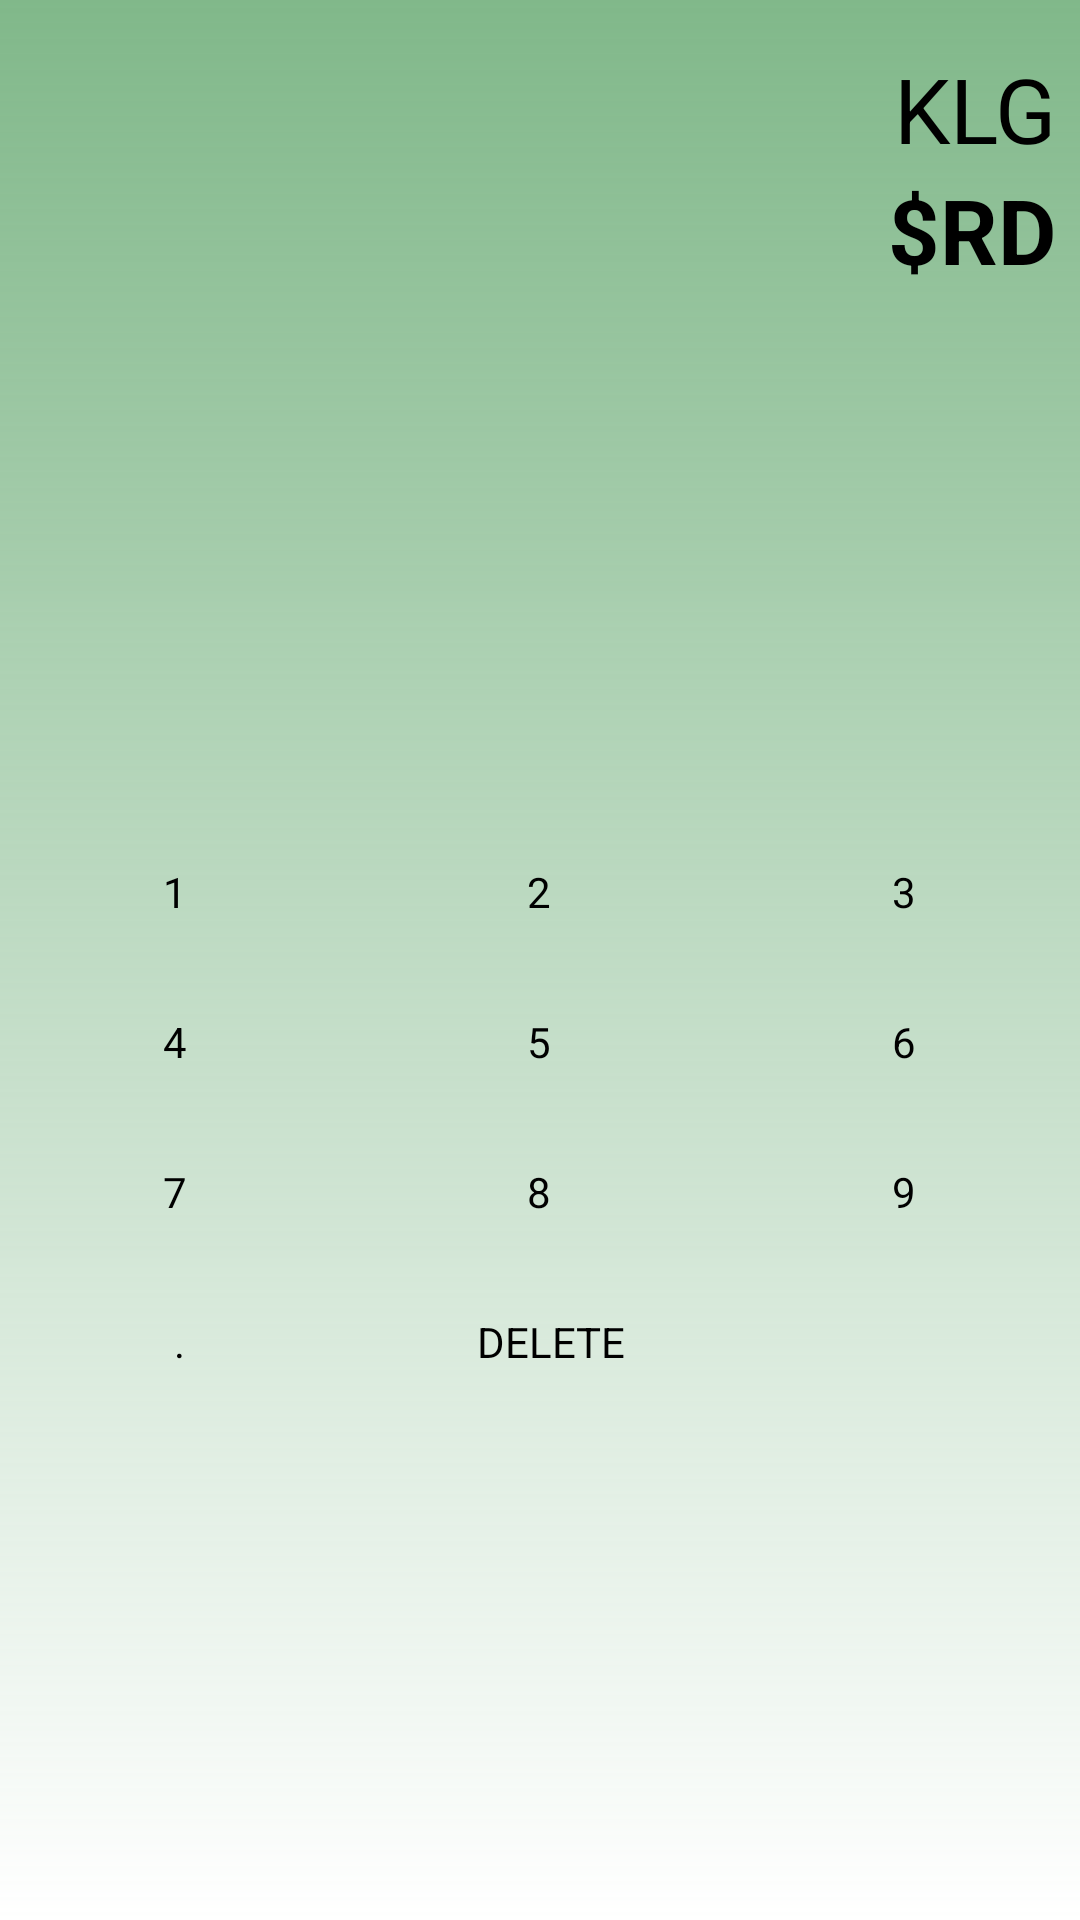

Here is an Android app screen rendered from its layout file. Give the layout XML and the strings, colors and styles it references.
<!-- AndroidManifest.xml: application theme AppTheme -->
<!-- res/layout/activity_calculator.xml -->
<?xml version="1.0" encoding="utf-8"?>
<android.support.constraint.ConstraintLayout xmlns:android="http://schemas.android.com/apk/res/android"
    xmlns:app="http://schemas.android.com/apk/res-auto"
    xmlns:tools="http://schemas.android.com/tools"
    android:layout_width="match_parent"
    android:layout_height="match_parent"
    android:background="@drawable/gradient"
    tools:context="com.reworld.example.reworld.UI.activities.CalculatorActivity">


    <LinearLayout
        android:id="@+id/linearLayout"
        android:layout_width="match_parent"
        android:layout_height="wrap_content"
        android:layout_marginEnd="8dp"
        android:layout_marginStart="8dp"
        android:layout_marginTop="16dp"
        android:orientation="vertical"
        app:layout_constraintEnd_toEndOf="parent"
        app:layout_constraintStart_toStartOf="parent"
        app:layout_constraintTop_toTopOf="parent">

        <TextView
            android:id="@+id/textViewScreen"
            android:layout_width="match_parent"
            android:layout_height="wrap_content"
            android:gravity="right"
            android:text="KLG"
            android:textSize="30sp" />

        <TextView
            android:id="@+id/textViewResult"
            android:layout_width="match_parent"
            android:layout_height="wrap_content"
            android:gravity="right"
            android:text="$RD"
            android:textSize="30sp"
            android:textStyle="bold" />

    </LinearLayout>

    <TableLayout
        android:id="@+id/tableLayout2"
        android:layout_width="0dp"
        android:layout_height="wrap_content"
        android:layout_marginEnd="8dp"
        android:layout_marginStart="8dp"
        android:layout_marginTop="8dp"
        app:layout_constraintBottom_toBottomOf="parent"
        app:layout_constraintEnd_toEndOf="parent"
        app:layout_constraintStart_toStartOf="parent"
        app:layout_constraintTop_toBottomOf="@+id/linearLayout">

        <TableRow
            android:layout_width="match_parent"
            android:layout_height="match_parent"
            android:weightSum=".6">

            <TextView
                android:layout_height="50sp"
                android:layout_weight=".2"
                android:gravity="center"
                android:text="1"
                android:textAlignment="center" />

            <TextView
                android:layout_height="50sp"
                android:layout_weight=".2"
                android:gravity="center"
                android:text="2"
                android:textAlignment="center" />

            <TextView
                android:layout_height="50sp"
                android:layout_weight=".2"
                android:gravity="center"
                android:text="3"
                android:textAlignment="center" />
        </TableRow>

        <TableRow
            android:layout_width="match_parent"
            android:layout_height="match_parent"
            android:weightSum=".6">

            <TextView
                android:layout_height="50sp"
                android:layout_weight=".2"
                android:gravity="center"
                android:text="4"
                android:textAlignment="center" />

            <TextView
                android:layout_height="50sp"
                android:layout_weight=".2"
                android:gravity="center"
                android:text="5"
                android:textAlignment="center" />

            <TextView
                android:layout_height="50sp"
                android:layout_weight=".2"
                android:gravity="center"
                android:text="6"
                android:textAlignment="center" />
        </TableRow>

        <TableRow
            android:layout_width="match_parent"
            android:layout_height="match_parent"
            android:weightSum=".6">

            <TextView
                android:layout_height="50sp"
                android:layout_weight=".2"
                android:gravity="center"
                android:text="7"
                android:textAlignment="center" />

            <TextView
                android:layout_height="50sp"
                android:layout_weight=".2"
                android:gravity="center"
                android:text="8"
                android:textAlignment="center" />

            <TextView
                android:layout_height="50sp"
                android:layout_weight=".2"
                android:gravity="center"
                android:text="9"
                android:textAlignment="center" />
        </TableRow>

        <TableRow
            android:layout_width="match_parent"
            android:layout_height="match_parent"
            android:weightSum=".6">

            <TextView
                android:layout_height="50sp"
                android:layout_weight=".2"
                android:gravity="center"
                android:text="."
                android:textAlignment="center" />

            <TextView
                android:layout_height="50sp"
                android:layout_weight=".2"
                android:gravity="center"
                android:text="DELETE"
                android:textAlignment="center" />
        </TableRow>

    </TableLayout>
</android.support.constraint.ConstraintLayout>
<!-- resources referenced by this layout -->
<resources>
  <!-- drawable gradient (drawable) -->
  <?xml version="1.0" encoding="utf-8"?>
  <shape xmlns:android="http://schemas.android.com/apk/res/android">
      <gradient
          android:startColor="#830d791f"
          android:endColor="#ffffff"
          android:angle="270"
          android:type="linear">
      </gradient>
  
  </shape>
  <style name="AppTheme" parent="Theme.AppCompat.Light.NoActionBar">
          
          <item name="colorPrimary">@color/colorPrimary</item>
          <item name="colorPrimaryDark">@color/colorPrimaryDark</item>
          <item name="colorAccent">@color/colorAccent</item>
          <item name="android:textColor">@android:color/black</item>
      </style>
  <color name="colorPrimary">#47cc13</color>
  <color name="colorPrimaryDark">#0d791f</color>
  <color name="colorAccent">#ff4a40</color>
</resources>
